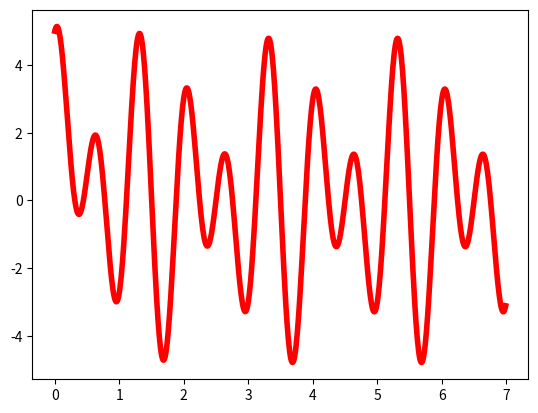

This chart was generated by the following Python code:
# -*- coding: utf-8 -*-
"""
Created on Wed Aug 14 16:49:10 2024

@author: acer
"""

import numpy as np
import matplotlib.pyplot as plt
import math as ma

t=np.arange(0,7,0.01)

x=np.zeros(len(t))
for i in range(len(t)):
    x[i]=2*np.sin(2*ma.pi*t[i])+3*np.cos(3*ma.pi*t[i])+2*np.exp(-2*t[i])

plt.plot(t,x,c='red',linewidth=4)
    
